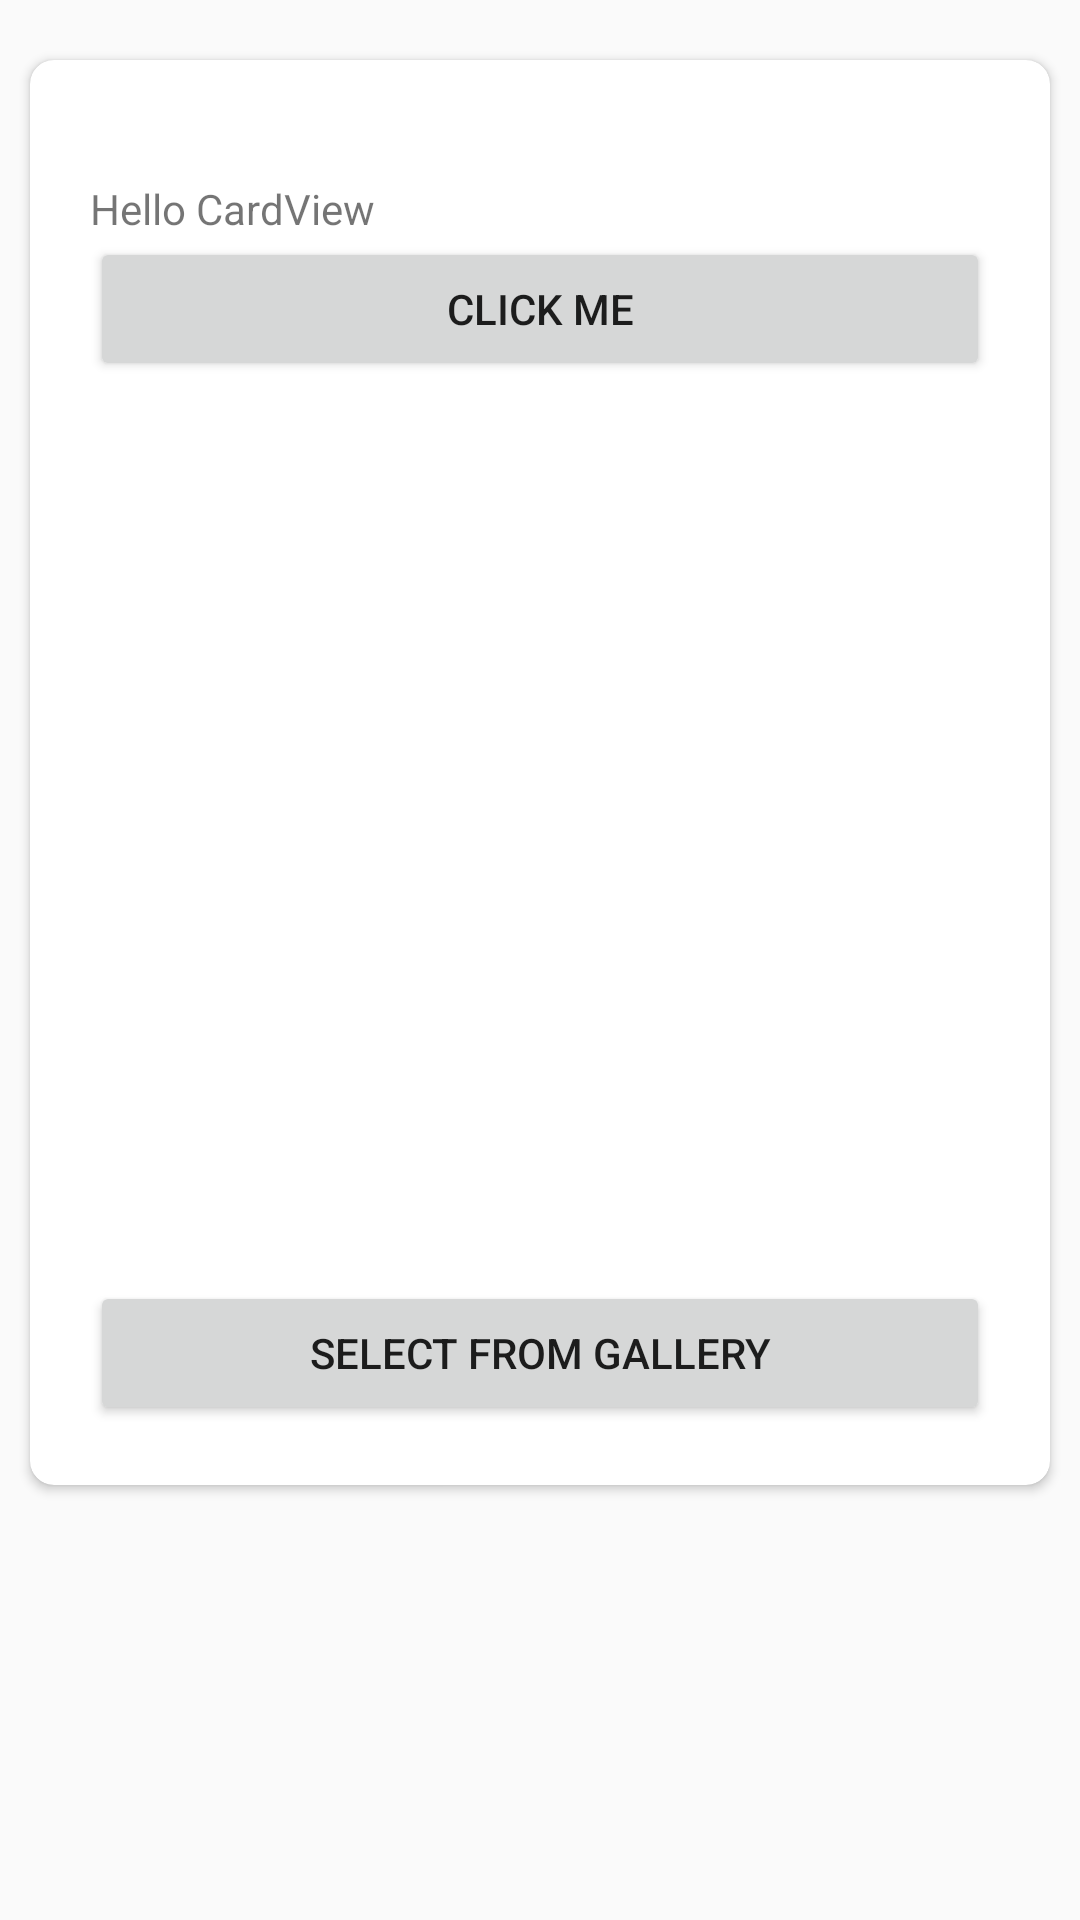

Write the Android layout XML for this screen, with the resource values it uses.
<!-- AndroidManifest.xml: application theme AppTheme -->
<!-- res/layout/content_cardview.xml -->
<?xml version="1.0" encoding="utf-8"?>
<android.support.constraint.ConstraintLayout xmlns:android="http://schemas.android.com/apk/res/android"
    xmlns:app="http://schemas.android.com/apk/res-auto"
    xmlns:tools="http://schemas.android.com/tools"
    android:layout_width="match_parent"
    android:layout_height="match_parent"
    app:layout_behavior="@string/appbar_scrolling_view_behavior"
    tools:context=".CardView.CardView"
    tools:showIn="@layout/activity_cardview">

    <android.support.v7.widget.CardView
        app:cardCornerRadius="8dp"
        android:elevation="10dp"
        android:layout_width="match_parent"
        android:layout_height="wrap_content"
        android:layout_marginStart="10dp"
        android:layout_marginTop="20dp"
        android:layout_marginEnd="10dp"
        app:layout_constraintEnd_toEndOf="parent"
        app:layout_constraintStart_toStartOf="parent"
        app:layout_constraintTop_toTopOf="parent">

        <LinearLayout
            android:layout_width="match_parent"
            android:layout_height="wrap_content"
            android:orientation="vertical"
            android:padding="20dp">

            <TextView
                android:id="@+id/text1"
                android:layout_width="match_parent"
                android:layout_height="wrap_content"
                android:text="Hello CardView"
                android:layout_marginTop="20dp"/>

            <Button
                android:id="@+id/cardview_btn"
                android:layout_width="match_parent"
                android:layout_height="wrap_content"
                android:text="click me" />

            <ImageView
                android:id="@+id/cardview_battery"
                android:layout_width="300dp"
                android:layout_height="300dp"
                android:src="@drawable/battery_list" />

            <Button
                android:id="@+id/button3"
                android:layout_width="match_parent"
                android:layout_height="wrap_content"
                android:text="Select from Gallery" />

            
        </LinearLayout>
    </android.support.v7.widget.CardView>

</android.support.constraint.ConstraintLayout>
<!-- res/layout/activity_cardview.xml (included above) -->
<?xml version="1.0" encoding="utf-8"?>
<android.support.design.widget.CoordinatorLayout xmlns:android="http://schemas.android.com/apk/res/android"
    xmlns:app="http://schemas.android.com/apk/res-auto"
    xmlns:tools="http://schemas.android.com/tools"
    android:layout_width="match_parent"
    android:layout_height="match_parent"
    tools:context=".CardView.CardView">

    <android.support.design.widget.AppBarLayout
        android:layout_width="match_parent"
        android:layout_height="wrap_content"
        android:theme="@style/AppTheme.AppBarOverlay">

        <android.support.v7.widget.Toolbar
            android:id="@+id/toolbar"
            android:layout_width="match_parent"
            android:layout_height="?attr/actionBarSize"
            android:background="?attr/colorPrimary"
            app:popupTheme="@style/AppTheme.PopupOverlay" />

    </android.support.design.widget.AppBarLayout>

    <include layout="@layout/content_cardview" />

    <android.support.design.widget.FloatingActionButton
        android:id="@+id/fab"
        android:layout_width="wrap_content"
        android:layout_height="wrap_content"
        android:layout_gravity="bottom|end"
        android:layout_margin="@dimen/fab_margin"
        app:srcCompat="@android:drawable/ic_dialog_email" />

</android.support.design.widget.CoordinatorLayout>
<!-- resources referenced by this layout -->
<resources>
  <!-- drawable battery_list (drawable) -->
  <?xml version="1.0" encoding="utf-8"?>
  <level-list xmlns:android="http://schemas.android.com/apk/res/android">
      <item android:maxLevel="0" android:drawable="@drawable/battery_20" />
      <item android:maxLevel="1" android:drawable="@drawable/battery_30" />
      <item android:maxLevel="2" android:drawable="@drawable/battery_50" />
      <item android:maxLevel="3" android:drawable="@drawable/battery_60" />
      <item android:maxLevel="4" android:drawable="@drawable/battery_80" />
      <item android:maxLevel="5" android:drawable="@drawable/battery_90" />
      <item android:maxLevel="6" android:drawable="@drawable/battery_full" />
  </level-list>
  <style name="AppTheme.AppBarOverlay" parent="ThemeOverlay.AppCompat.Dark.ActionBar" />
  <style name="AppTheme.PopupOverlay" parent="ThemeOverlay.AppCompat.Light" />
  <style name="AppTheme" parent="Theme.AppCompat.Light.DarkActionBar">
          
          <item name="colorPrimary">@color/colorPrimary</item>
          <item name="colorPrimaryDark">@color/colorPrimaryDark</item>
          <item name="colorAccent">@color/colorAccent</item>
          <item name="android:selectableItemBackgroundBorderless">@color/orange</item>
      </style>
  <color name="colorPrimary">#008577</color>
  <color name="colorPrimaryDark">#00574B</color>
  <color name="colorAccent">#D81B60</color>
  <color name="orange">#DDAA00</color>
</resources>
